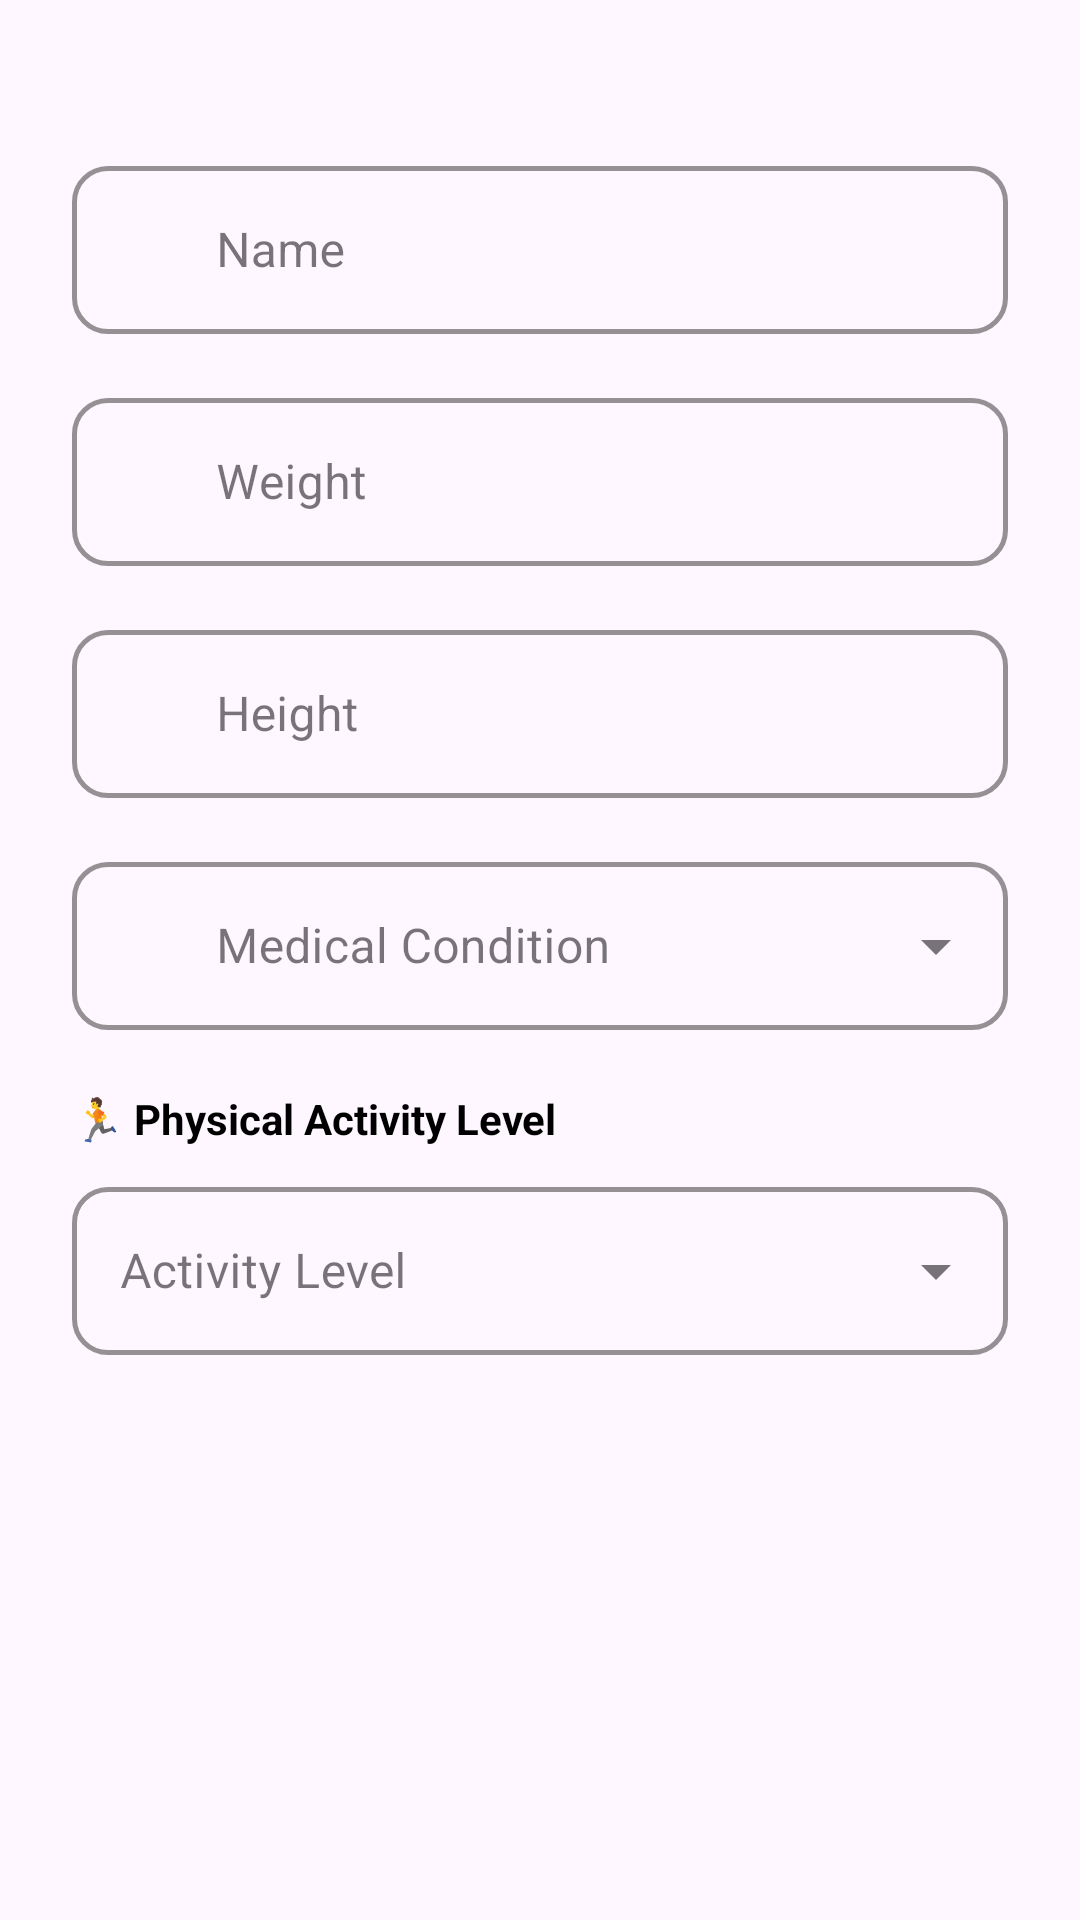

Produce the Android XML layout that renders to this screen, including the resource entries it uses.
<!-- AndroidManifest.xml: application theme Theme.Project -->
<!-- res/layout/fragment_characteristics.xml -->
<?xml version="1.0" encoding="utf-8"?>
<ScrollView xmlns:android="http://schemas.android.com/apk/res/android"
    xmlns:app="http://schemas.android.com/apk/res-auto"
    xmlns:tools="http://schemas.android.com/tools"
    android:layout_width="match_parent"
    android:layout_height="match_parent"
    android:fillViewport="true"
    tools:context=".ui.login.Characteristics">

    <androidx.constraintlayout.widget.ConstraintLayout
        android:id="@+id/container"
        android:layout_width="match_parent"
        android:layout_height="wrap_content"
        android:paddingLeft="@dimen/fragment_horizontal_margin"
        android:paddingTop="@dimen/fragment_vertical_margin"
        android:paddingRight="@dimen/fragment_horizontal_margin"
        android:paddingBottom="@dimen/fragment_vertical_margin">

        <com.google.android.material.textfield.TextInputLayout
            android:id="@+id/nameLayout"
            style="@style/Widget.MaterialComponents.TextInputLayout.OutlinedBox"
            android:layout_width="0dp"
            android:layout_height="wrap_content"
            android:layout_marginStart="24dp"
            android:layout_marginTop="50dp"
            android:layout_marginEnd="24dp"
            android:hint="@string/prompt_name"
            app:hintTextColor="#FF000000"
            app:hintEnabled="true"
            app:hintAnimationEnabled="true"
            app:boxCornerRadiusTopStart="12dp"
            app:boxCornerRadiusTopEnd="12dp"
            app:boxCornerRadiusBottomStart="12dp"
            app:boxCornerRadiusBottomEnd="12dp"
            app:boxStrokeColor="#FF000000"
            app:boxStrokeWidth="1.5dp"
            app:boxStrokeWidthFocused="2dp"
            app:startIconTint="@null"
            app:layout_constraintEnd_toEndOf="parent"
            app:layout_constraintStart_toStartOf="parent"
            app:layout_constraintTop_toTopOf="parent">

            <com.google.android.material.textfield.TextInputEditText
                android:id="@+id/name"
                android:layout_width="match_parent"
                android:layout_height="wrap_content"
                android:paddingStart="48dp"
                android:inputType="textPersonName"
                android:minHeight="56dp"
                android:selectAllOnFocus="true"
                android:textColor="#FF000000"
                android:textColorHint="#AA000000" />

        </com.google.android.material.textfield.TextInputLayout>

        <com.google.android.material.textfield.TextInputLayout
            android:id="@+id/weightLayout"
            style="@style/Widget.MaterialComponents.TextInputLayout.OutlinedBox"
            android:layout_width="0dp"
            android:layout_height="wrap_content"
            android:layout_marginStart="24dp"
            android:layout_marginTop="16dp"
            android:layout_marginEnd="24dp"
            android:hint="@string/prompt_weight"
            app:hintTextColor="#FF000000"
            app:hintEnabled="true"
            app:hintAnimationEnabled="true"
            app:boxCornerRadiusTopStart="12dp"
            app:boxCornerRadiusTopEnd="12dp"
            app:boxCornerRadiusBottomStart="12dp"
            app:boxCornerRadiusBottomEnd="12dp"
            app:boxStrokeColor="#FF000000"
            app:boxStrokeWidth="1.5dp"
            app:boxStrokeWidthFocused="2dp"
            app:startIconTint="@null"
            app:suffixText="kg"
            app:suffixTextColor="?attr/colorPrimary"
            app:layout_constraintEnd_toEndOf="parent"
            app:layout_constraintStart_toStartOf="parent"
            app:layout_constraintTop_toBottomOf="@id/nameLayout">

            <com.google.android.material.textfield.TextInputEditText
                android:id="@+id/weight"
                android:layout_width="match_parent"
                android:layout_height="wrap_content"
                android:paddingStart="48dp"
                android:inputType="numberDecimal"
                android:minHeight="56dp"
                android:selectAllOnFocus="true"
                android:textColor="#FF000000"
                android:textColorHint="#AA000000" />

        </com.google.android.material.textfield.TextInputLayout>

        <com.google.android.material.textfield.TextInputLayout
            android:id="@+id/heightLayout"
            style="@style/Widget.MaterialComponents.TextInputLayout.OutlinedBox"
            android:layout_width="0dp"
            android:layout_height="wrap_content"
            android:layout_marginStart="24dp"
            android:layout_marginTop="16dp"
            android:layout_marginEnd="24dp"
            android:hint="@string/prompt_height"
            app:hintTextColor="#FF000000"
            app:hintEnabled="true"
            app:hintAnimationEnabled="true"
            app:boxCornerRadiusTopStart="12dp"
            app:boxCornerRadiusTopEnd="12dp"
            app:boxCornerRadiusBottomStart="12dp"
            app:boxCornerRadiusBottomEnd="12dp"
            app:boxStrokeColor="#FF000000"
            app:boxStrokeWidth="1.5dp"
            app:boxStrokeWidthFocused="2dp"
            app:startIconTint="@null"
            app:suffixText="cm"
            app:suffixTextColor="?attr/colorPrimary"
            app:layout_constraintEnd_toEndOf="parent"
            app:layout_constraintStart_toStartOf="parent"
            app:layout_constraintTop_toBottomOf="@id/weightLayout">

            <com.google.android.material.textfield.TextInputEditText
                android:id="@+id/height"
                android:layout_width="match_parent"
                android:layout_height="wrap_content"
                android:paddingStart="48dp"
                android:inputType="numberDecimal"
                android:minHeight="56dp"
                android:selectAllOnFocus="true"
                android:textColor="#FF000000"
                android:textColorHint="#AA000000" />

        </com.google.android.material.textfield.TextInputLayout>

        <com.google.android.material.textfield.TextInputLayout
            android:id="@+id/spinnerLayout"
            style="@style/Widget.MaterialComponents.TextInputLayout.OutlinedBox.ExposedDropdownMenu"
            android:layout_width="0dp"
            android:layout_height="wrap_content"
            android:layout_marginStart="24dp"
            android:layout_marginTop="16dp"
            android:layout_marginEnd="24dp"
            android:hint="Medical Condition"
            app:hintTextColor="#FF000000"
            app:hintEnabled="true"
            app:hintAnimationEnabled="true"
            app:boxCornerRadiusTopStart="12dp"
            app:boxCornerRadiusTopEnd="12dp"
            app:boxCornerRadiusBottomStart="12dp"
            app:boxCornerRadiusBottomEnd="12dp"
            app:boxStrokeColor="#FF000000"
            app:boxStrokeWidth="1.5dp"
            app:boxStrokeWidthFocused="2dp"
            app:startIconTint="@null"
            app:layout_constraintEnd_toEndOf="parent"
            app:layout_constraintStart_toStartOf="parent"
            app:layout_constraintTop_toBottomOf="@id/heightLayout">

            <AutoCompleteTextView
                android:id="@+id/spinner"
                android:layout_width="match_parent"
                android:layout_height="wrap_content"
                android:paddingStart="48dp"
                android:minHeight="56dp"
                android:inputType="none"
                android:focusable="false"
                android:cursorVisible="false"
                android:textColor="#FF000000"
                android:textColorHint="#AA000000"
                tools:ignore="SpeakableTextPresentCheck" />

        </com.google.android.material.textfield.TextInputLayout>

        <TextView
            android:id="@+id/tvActivityLabel"
            android:layout_width="0dp"
            android:layout_height="wrap_content"
            android:layout_marginStart="24dp"
            android:layout_marginTop="20dp"
            android:layout_marginEnd="24dp"
            android:text="🏃 Physical Activity Level"
            android:textSize="14sp"
            android:textStyle="bold"
            android:textColor="#FF000000"
            app:layout_constraintEnd_toEndOf="parent"
            app:layout_constraintStart_toStartOf="parent"
            app:layout_constraintTop_toBottomOf="@id/spinnerLayout"/>

        <com.google.android.material.textfield.TextInputLayout
            android:id="@+id/activityLayout"
            style="@style/Widget.MaterialComponents.TextInputLayout.OutlinedBox.ExposedDropdownMenu"
            android:layout_width="0dp"
            android:layout_height="wrap_content"
            android:layout_marginStart="24dp"
            android:layout_marginTop="8dp"
            android:layout_marginEnd="24dp"
            android:hint="Activity Level"
            app:hintTextColor="#FF000000"
            app:hintEnabled="true"
            app:hintAnimationEnabled="true"
            app:boxCornerRadiusTopStart="12dp"
            app:boxCornerRadiusTopEnd="12dp"
            app:boxCornerRadiusBottomStart="12dp"
            app:boxCornerRadiusBottomEnd="12dp"
            app:boxStrokeColor="#FF000000"
            app:boxStrokeWidth="1.5dp"
            app:boxStrokeWidthFocused="2dp"
            app:startIconTint="@null"
            app:layout_constraintEnd_toEndOf="parent"
            app:layout_constraintStart_toStartOf="parent"
            app:layout_constraintTop_toBottomOf="@id/tvActivityLabel">

            <AutoCompleteTextView
                android:id="@+id/activitySpinner"
                android:layout_width="match_parent"
                android:layout_height="wrap_content"
                android:paddingStart="16dp"
                android:minHeight="56dp"
                android:inputType="none"
                android:focusable="false"
                android:cursorVisible="false"
                android:textColor="#FF000000"
                android:textColorHint="#AA000000"
                tools:ignore="SpeakableTextPresentCheck" />

        </com.google.android.material.textfield.TextInputLayout>

        <TextView
            android:id="@+id/tvActivityDesc"
            android:layout_width="0dp"
            android:layout_height="wrap_content"
            android:layout_marginStart="24dp"
            android:layout_marginTop="6dp"
            android:layout_marginEnd="24dp"
            android:text=""
            android:textSize="12sp"
            android:textColor="#888888"
            android:textStyle="italic"
            app:layout_constraintEnd_toEndOf="parent"
            app:layout_constraintStart_toStartOf="parent"
            app:layout_constraintTop_toBottomOf="@id/activityLayout"/>

        <ProgressBar
            android:id="@+id/loading"
            android:layout_width="wrap_content"
            android:layout_height="wrap_content"
            android:visibility="gone"
            app:layout_constraintBottom_toBottomOf="parent"
            app:layout_constraintEnd_toEndOf="parent"
            app:layout_constraintStart_toStartOf="parent"
            app:layout_constraintTop_toTopOf="parent"
            app:layout_constraintVertical_bias="0.3" />

    </androidx.constraintlayout.widget.ConstraintLayout>
</ScrollView>
<!-- resources referenced by this layout -->
<resources>
  <string name="prompt_height">"Height"</string>
  <string name="prompt_name">"Name"</string>
  <string name="prompt_weight">"Weight"</string>
  <style name="Theme.Project" parent="Base.Theme.Project" />
  <style name="Base.Theme.Project" parent="Theme.Material3.DayNight.NoActionBar">
          
          
          <item name="android:statusBarColor">@color/bronze_spice</item>
      </style>
  <color name="bronze_spice">#CC5803</color>
</resources>
